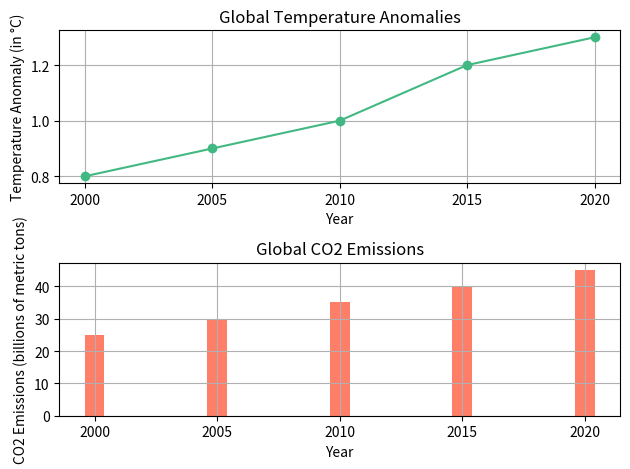

This chart was generated by the following Python code:
""" 
1. Display 2 subplots next to each other
2. The first one should display the temperature deviation using a linear plot.
3. The second one should display the CO2 deviation using a bar chart
4. Save the result inside an image
5. Make the plots look nice and readable
"""
import matplotlib.pyplot as plt

years = [2000, 2005, 2010, 2015, 2020]
temp_anomalies = [0.8, 0.9, 1.0, 1.2, 1.3]  # °C deviation from a baseline
co2_emissions = [25, 30, 35, 40, 45]  # in billions of metric tons

fig, (ax1, ax2) = plt.subplots(2, 1)

ax1.plot(years, temp_anomalies, marker='o', color = '#42b883')
ax1.set_title("Global Temperature Anomalies")
ax1.set_xlabel("Year")
ax1.set_ylabel("Temperature Anomaly (in °C)")
ax1.grid(True)
ax1.set_xticks(years)
ax1.set_yticks([0.8, 1.0, 1.2])

ax2.bar(years, co2_emissions, color = '#ff7e67')
ax2.set_title("Global CO2 Emissions")
ax2.set_xlabel("Year")
ax2.set_ylabel("CO2 Emissions (billions of metric tons)")
ax2.grid(True)

plt.tight_layout()
plt.savefig("output_w3.png")
plt.show()